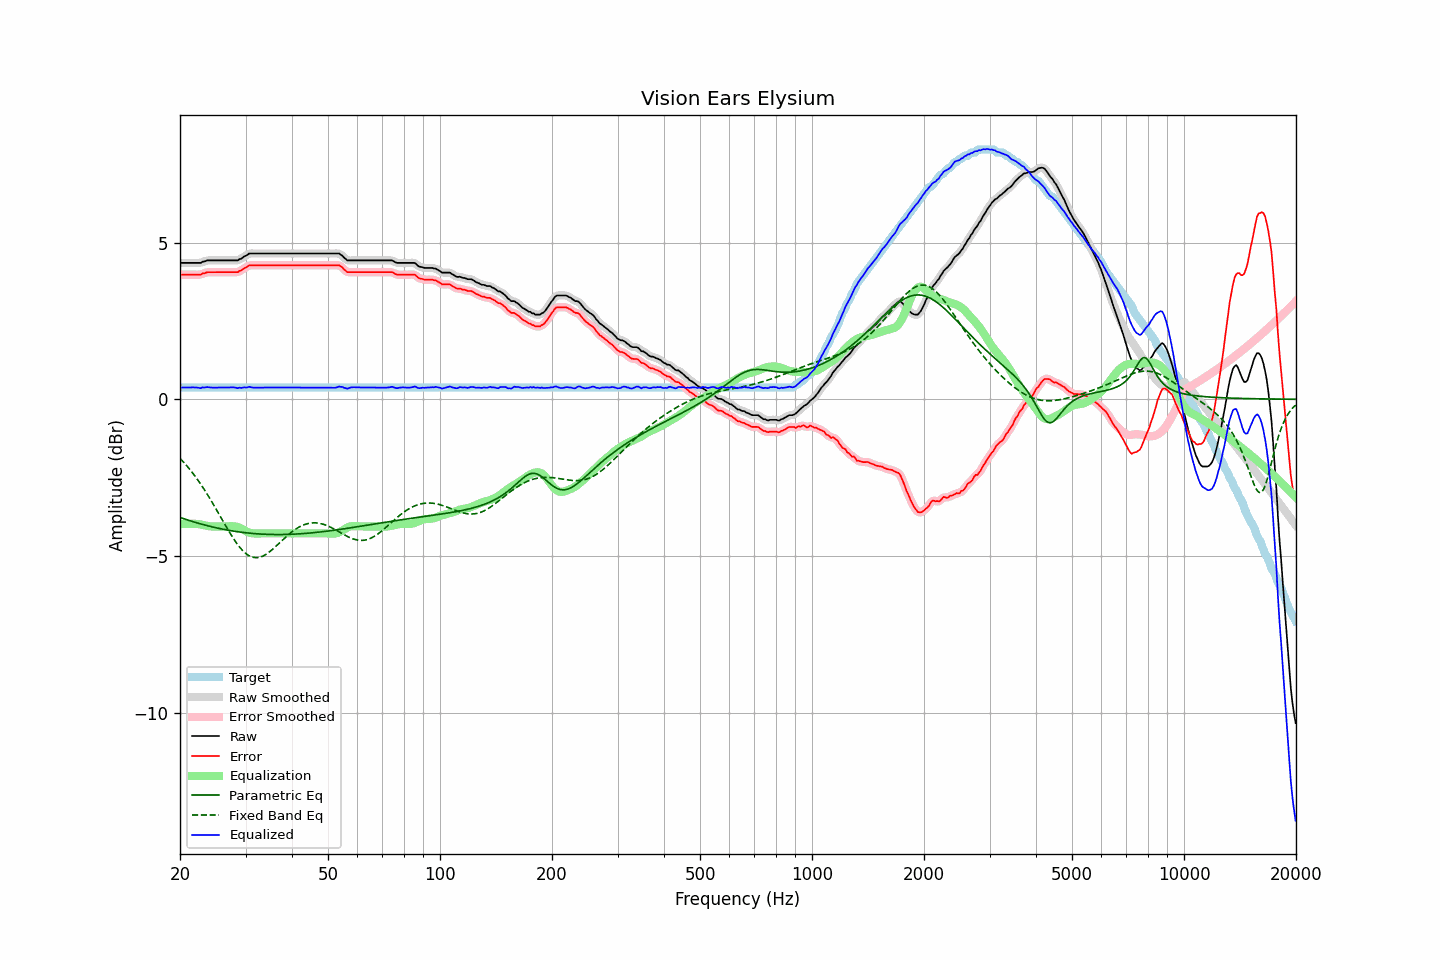

The data file committed next to this chart (first rows):
frequency, raw, error, smoothed, error_smoothed, equalization, parametric_eq, fixed_band_eq, equalized_raw, equalized_smoothed, target
20.00, 4.35, 3.98, 4.35, 3.98, -3.98, -3.77, -1.89, 0.37, 0.37, 0.38
20.20, 4.35, 3.98, 4.35, 3.98, -3.98, -3.79, -1.94, 0.37, 0.37, 0.38
20.40, 4.35, 3.98, 4.35, 3.98, -3.98, -3.81, -1.99, 0.38, 0.38, 0.38
20.61, 4.35, 3.98, 4.35, 3.98, -3.98, -3.82, -2.05, 0.38, 0.38, 0.38
20.81, 4.35, 3.98, 4.35, 3.98, -3.98, -3.84, -2.11, 0.38, 0.38, 0.38
21.02, 4.35, 3.98, 4.35, 3.98, -3.98, -3.86, -2.17, 0.38, 0.38, 0.38
21.23, 4.35, 3.98, 4.35, 3.98, -3.98, -3.87, -2.23, 0.38, 0.38, 0.38
21.44, 4.35, 3.98, 4.35, 3.98, -3.98, -3.89, -2.30, 0.38, 0.38, 0.38
21.66, 4.35, 3.98, 4.35, 3.98, -3.97, -3.90, -2.36, 0.38, 0.38, 0.38
21.87, 4.35, 3.98, 4.35, 3.98, -3.97, -3.92, -2.43, 0.38, 0.38, 0.38
22.09, 4.35, 3.98, 4.35, 3.98, -3.98, -3.94, -2.50, 0.38, 0.38, 0.38
22.31, 4.35, 3.98, 4.35, 3.97, -3.98, -3.95, -2.57, 0.37, 0.37, 0.38
22.54, 4.35, 3.98, 4.36, 3.98, -3.99, -3.97, -2.64, 0.36, 0.37, 0.38
22.76, 4.35, 3.98, 4.37, 3.99, -4.00, -3.98, -2.72, 0.36, 0.37, 0.38
22.99, 4.39, 4.02, 4.38, 4.00, -4.01, -3.99, -2.79, 0.38, 0.37, 0.38
23.22, 4.39, 4.02, 4.40, 4.02, -4.02, -4.01, -2.87, 0.37, 0.38, 0.38
23.45, 4.41, 4.04, 4.42, 4.04, -4.03, -4.02, -2.95, 0.38, 0.39, 0.38
23.69, 4.43, 4.06, 4.43, 4.05, -4.04, -4.03, -3.03, 0.39, 0.38, 0.38
23.92, 4.43, 4.06, 4.43, 4.06, -4.05, -4.05, -3.12, 0.38, 0.38, 0.38
24.16, 4.43, 4.06, 4.44, 4.06, -4.06, -4.06, -3.20, 0.38, 0.38, 0.38
24.40, 4.43, 4.06, 4.43, 4.06, -4.06, -4.07, -3.29, 0.37, 0.37, 0.38
24.65, 4.43, 4.06, 4.43, 4.06, -4.06, -4.08, -3.38, 0.37, 0.37, 0.38
24.89, 4.43, 4.06, 4.43, 4.06, -4.06, -4.10, -3.46, 0.37, 0.37, 0.38
25.14, 4.43, 4.06, 4.43, 4.06, -4.06, -4.11, -3.55, 0.37, 0.37, 0.38
25.39, 4.43, 4.06, 4.43, 4.06, -4.06, -4.12, -3.64, 0.37, 0.37, 0.38
25.65, 4.43, 4.06, 4.43, 4.06, -4.06, -4.13, -3.73, 0.38, 0.38, 0.38
25.91, 4.43, 4.06, 4.43, 4.06, -4.06, -4.14, -3.82, 0.38, 0.38, 0.38
26.16, 4.43, 4.06, 4.43, 4.06, -4.06, -4.15, -3.91, 0.38, 0.38, 0.38
26.43, 4.43, 4.06, 4.43, 4.06, -4.06, -4.16, -4.00, 0.38, 0.38, 0.38
26.69, 4.43, 4.06, 4.43, 4.06, -4.06, -4.17, -4.09, 0.38, 0.38, 0.38
26.96, 4.43, 4.06, 4.43, 4.06, -4.06, -4.18, -4.18, 0.38, 0.38, 0.38
27.23, 4.43, 4.06, 4.43, 4.06, -4.05, -4.19, -4.26, 0.38, 0.38, 0.38
27.50, 4.43, 4.06, 4.43, 4.06, -4.05, -4.20, -4.35, 0.38, 0.38, 0.38
27.77, 4.43, 4.06, 4.43, 4.06, -4.05, -4.21, -4.43, 0.38, 0.38, 0.38
28.05, 4.43, 4.06, 4.43, 4.05, -4.06, -4.21, -4.50, 0.38, 0.37, 0.38
28.33, 4.43, 4.06, 4.43, 4.06, -4.07, -4.22, -4.58, 0.37, 0.37, 0.38
28.62, 4.43, 4.06, 4.44, 4.07, -4.08, -4.23, -4.65, 0.35, 0.36, 0.38
28.90, 4.47, 4.10, 4.46, 4.09, -4.10, -4.24, -4.71, 0.37, 0.36, 0.38
29.19, 4.48, 4.11, 4.49, 4.12, -4.12, -4.24, -4.78, 0.36, 0.37, 0.38
29.48, 4.52, 4.15, 4.53, 4.15, -4.15, -4.25, -4.83, 0.37, 0.37, 0.38
29.78, 4.56, 4.19, 4.55, 4.18, -4.18, -4.26, -4.88, 0.38, 0.37, 0.38
30.08, 4.58, 4.21, 4.59, 4.22, -4.21, -4.26, -4.93, 0.38, 0.38, 0.38
30.38, 4.61, 4.24, 4.62, 4.24, -4.23, -4.27, -4.96, 0.38, 0.39, 0.38
30.68, 4.65, 4.28, 4.64, 4.27, -4.25, -4.27, -4.99, 0.40, 0.39, 0.38
30.99, 4.65, 4.28, 4.65, 4.28, -4.27, -4.28, -5.02, 0.39, 0.39, 0.38
31.30, 4.65, 4.28, 4.66, 4.28, -4.28, -4.28, -5.04, 0.38, 0.38, 0.38
31.61, 4.65, 4.28, 4.65, 4.28, -4.28, -4.29, -5.05, 0.37, 0.37, 0.38
31.93, 4.65, 4.28, 4.65, 4.28, -4.28, -4.29, -5.06, 0.37, 0.37, 0.38
32.24, 4.65, 4.28, 4.65, 4.28, -4.28, -4.29, -5.05, 0.37, 0.37, 0.38
32.57, 4.65, 4.28, 4.65, 4.28, -4.28, -4.30, -5.05, 0.37, 0.37, 0.38
32.89, 4.65, 4.28, 4.65, 4.28, -4.28, -4.30, -5.04, 0.37, 0.37, 0.38
33.22, 4.65, 4.28, 4.65, 4.28, -4.28, -4.30, -5.02, 0.38, 0.38, 0.38
33.55, 4.65, 4.28, 4.65, 4.28, -4.28, -4.31, -4.99, 0.38, 0.38, 0.38
33.89, 4.65, 4.28, 4.65, 4.28, -4.28, -4.31, -4.96, 0.38, 0.38, 0.38
34.23, 4.65, 4.28, 4.65, 4.28, -4.28, -4.31, -4.93, 0.38, 0.38, 0.38
34.57, 4.65, 4.28, 4.65, 4.28, -4.28, -4.31, -4.90, 0.38, 0.38, 0.38
34.92, 4.65, 4.28, 4.65, 4.28, -4.28, -4.31, -4.86, 0.38, 0.38, 0.38
35.27, 4.65, 4.28, 4.65, 4.28, -4.28, -4.32, -4.81, 0.38, 0.38, 0.38
35.62, 4.65, 4.28, 4.65, 4.28, -4.28, -4.32, -4.77, 0.38, 0.38, 0.38
35.97, 4.65, 4.28, 4.65, 4.28, -4.28, -4.32, -4.72, 0.38, 0.38, 0.38
... 635 more rows
